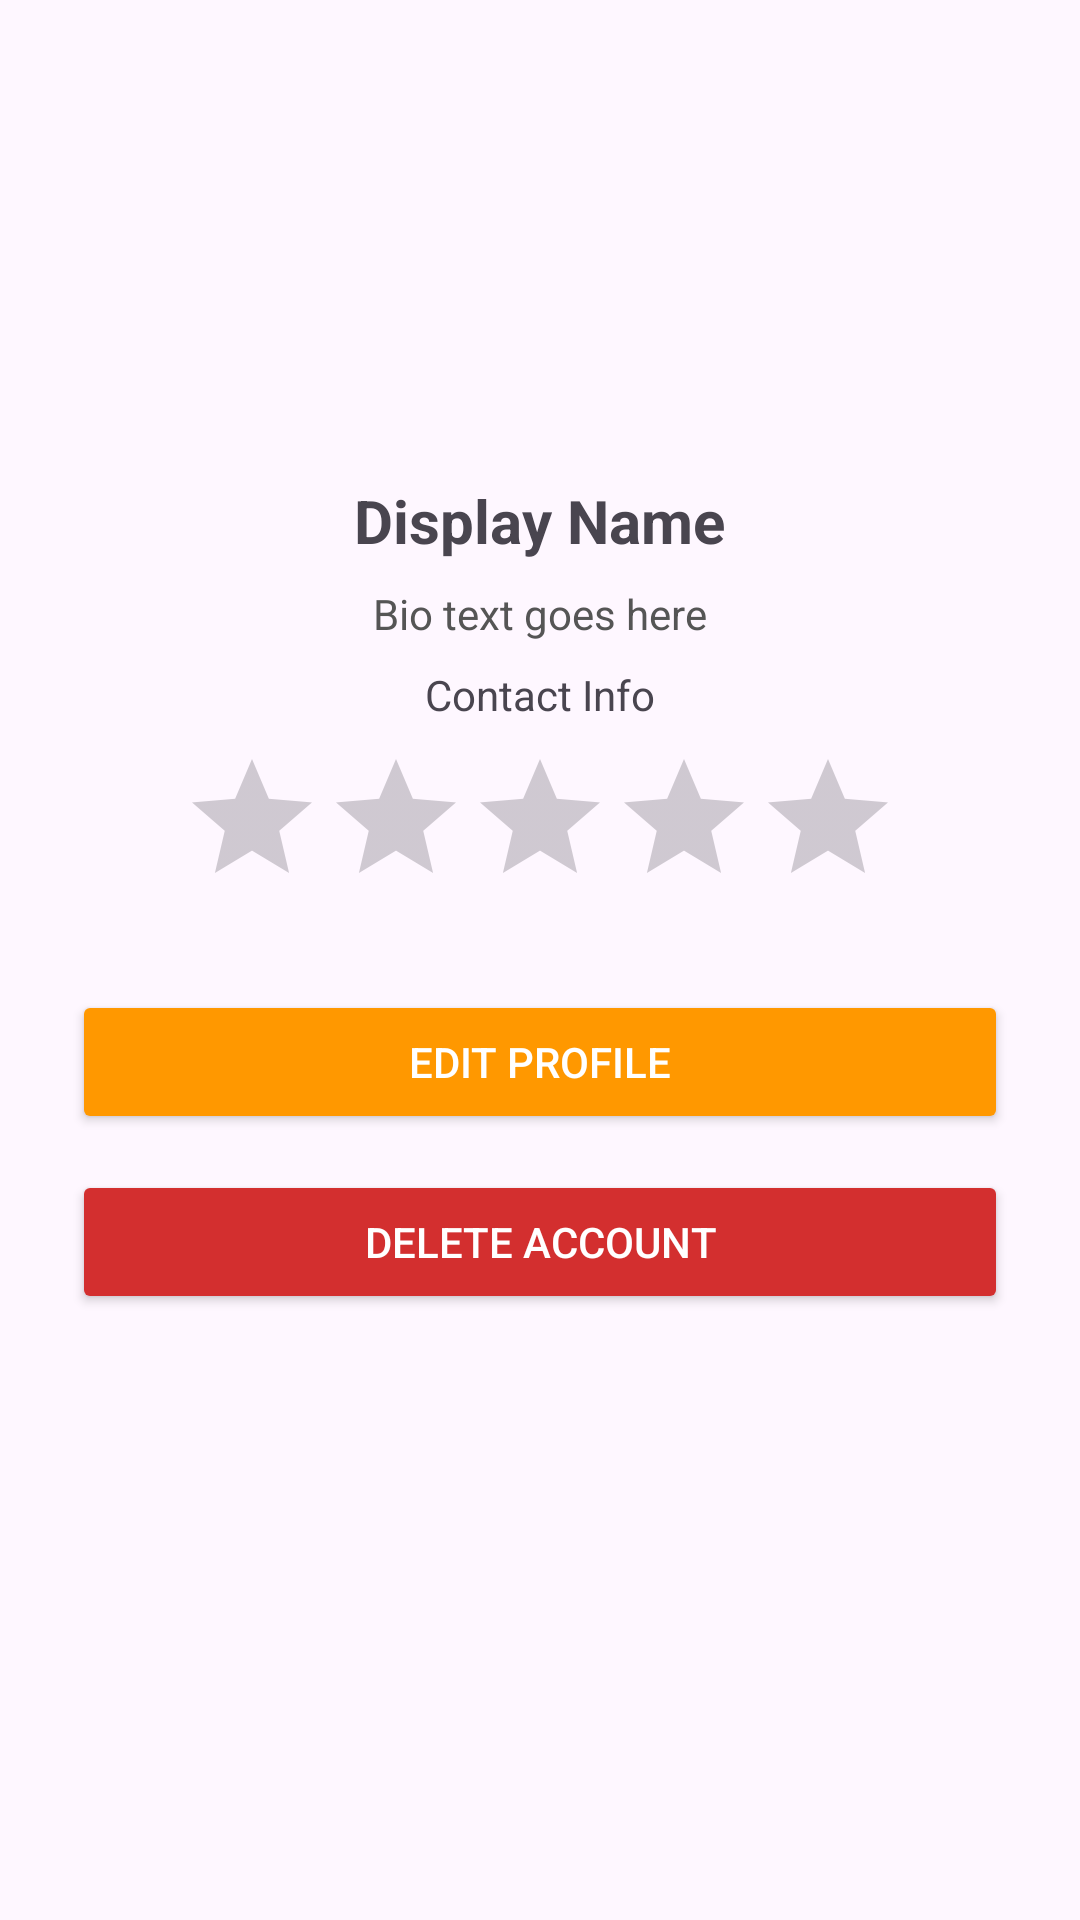

This screen was rendered from an Android layout file. Write that file and the resources it references.
<!-- AndroidManifest.xml: application theme Theme.TradeUpproject -->
<!-- res/layout/activity_profile.xml -->
<?xml version="1.0" encoding="utf-8"?>
<ScrollView xmlns:android="http://schemas.android.com/apk/res/android"
    android:layout_width="match_parent"
    android:layout_height="match_parent"
    android:padding="24dp">

    <LinearLayout
        android:layout_width="match_parent"
        android:layout_height="wrap_content"
        android:orientation="vertical"
        android:gravity="center_horizontal">

        
        <ImageView
            android:id="@+id/profileImageView"
            android:layout_width="120dp"
            android:layout_height="120dp"

            android:scaleType="centerCrop"

            android:layout_marginBottom="16dp" />
        


        
        <TextView
            android:id="@+id/displayNameTextView"
            android:layout_width="wrap_content"
            android:layout_height="wrap_content"
            android:text="Display Name"
            android:textSize="20sp"
            android:textStyle="bold"
            android:layout_marginBottom="8dp" />

        
        <TextView
            android:id="@+id/bioTextView"
            android:layout_width="wrap_content"
            android:layout_height="wrap_content"
            android:text="Bio text goes here"
            android:textColor="#555"
            android:layout_marginBottom="8dp" />

        
        <TextView
            android:id="@+id/contactTextView"
            android:layout_width="wrap_content"
            android:layout_height="wrap_content"
            android:text="Contact Info"
            android:layout_marginBottom="8dp" />

        
        <RatingBar
            android:id="@+id/userRatingBar"
            android:layout_width="wrap_content"
            android:layout_height="wrap_content"
            android:numStars="5"
            android:stepSize="0.5"
            android:isIndicator="true"
            android:layout_marginBottom="24dp" />

        
        <Button
            android:id="@+id/editProfileButton"
            android:layout_width="match_parent"
            android:layout_height="wrap_content"
            android:text="Edit Profile"
            android:backgroundTint="#FF9800"
            android:textColor="#FFF" />

        <Button
            android:id="@+id/deleteAccountButton"
            android:layout_width="match_parent"
            android:layout_height="wrap_content"
            android:text="Delete Account"
            android:layout_marginTop="12dp"
            android:backgroundTint="#D32F2F"
            android:textColor="#FFF" />
    </LinearLayout>
</ScrollView>
<!-- resources referenced by this layout -->
<resources>
  <style name="Theme.TradeUpproject" parent="Base.Theme.TradeUpproject" />
  <style name="Base.Theme.TradeUpproject" parent="Theme.Material3.DayNight.NoActionBar">
          
          
      </style>
</resources>
